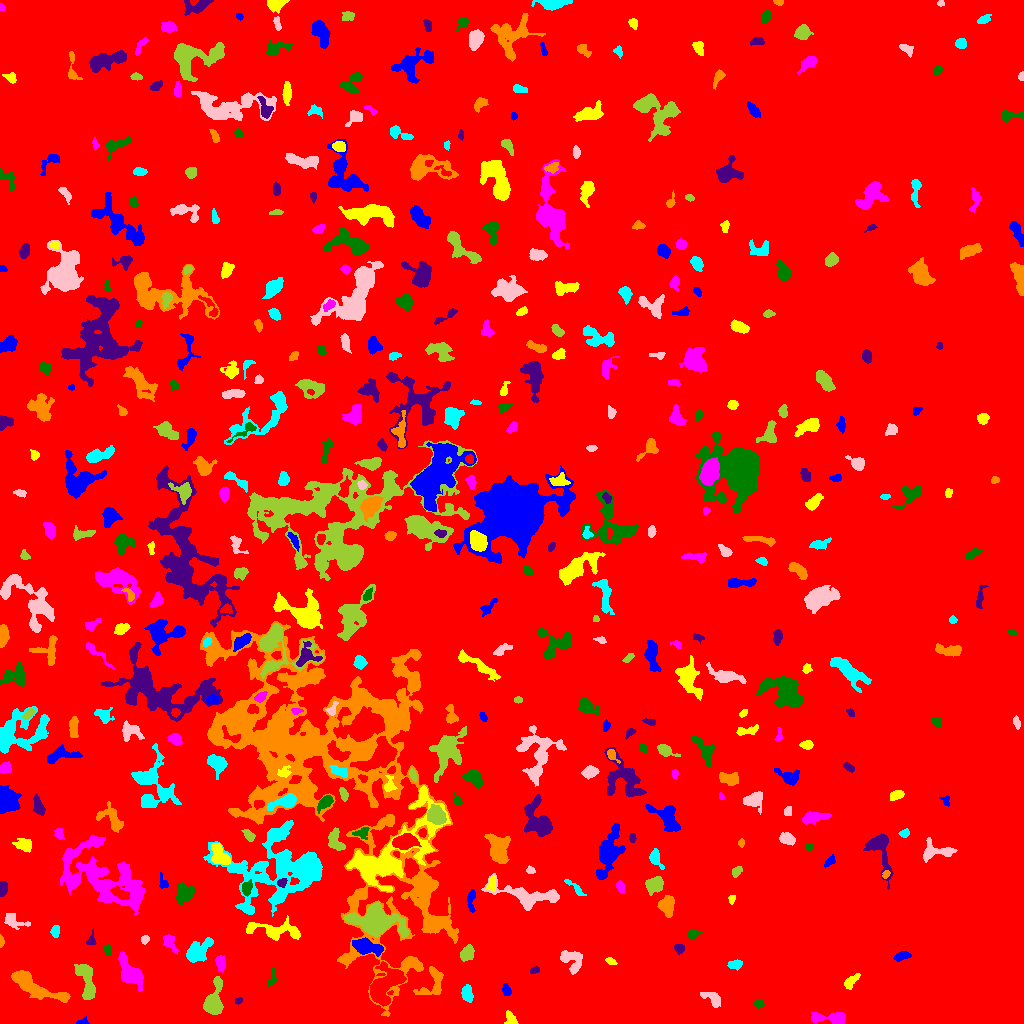

The table this chart was drawn from, first rows:
ID, X, Y, A, B, theta, total_flux, mu_max, mu_median, mu_mean, R_fwhm, R_e, R10, R90, x_start, x_end, y_start, y_end, area, greylevel
0, 466.8, 508.6, 286.4, 281.5, -1.138, 4107886, 20.0, 4.0, 4.642, 150.3, 269.5, 103.4, 424.9, 0, 1023, 0, 1023, 884921, 4.642
1, 82.14, 1.324, 2.891, 1.272, 0.06048, 111.0, 4.0, 2.0, 1.79, 3.241, 2.257, 0.7979, 3.613, 76, 89, 0, 7, 62, 10.79
2, 510.3, 4.037, 3.624, 2.626, -1.215, 540.0, 9.0, 4.0, 4.32, 4.029, 3.432, 1.262, 5.412, 504, 518, 0, 13, 125, 12.32
3, 830.3, 5.207, 10.53, 2.727, -0.02221, 985.0, 7.0, 3.0, 3.167, 7.024, 5.47, 2.185, 8.195, 811, 845, 0, 11, 311, 12.17
4, 758.8, 19.48, 2.061, 1.892, -1.563, 261.0, 7.0, 3.0, 3.263, 3.432, 2.585, 0.9772, 3.949, 754, 764, 15, 24, 80, 12.26
5, 238.2, 22.94, 2.028, 1.256, 0.4292, 98.0, 5.0, 2.0, 2.042, 2.394, 2.034, 0.7979, 3.141, 235, 242, 19, 26, 48, 11.04
6, 34.74, 36.81, 16.29, 4.273, -0.4678, 3748, 13.0, 5.0, 5.309, 8.5, 8.078, 3.192, 12.82, 11, 70, 21, 53, 706, 13.31
7, 467.1, 29.71, 3.875, 2.472, -1.284, 690.0, 10.0, 3.5, 4.059, 4.618, 3.868, 1.493, 6.257, 461, 473, 21, 39, 170, 12.06
8, 713.2, 24.87, 5.57, 2.898, -0.7257, 365.0, 5.0, 2.0, 1.834, 4.334, 4.107, 1.596, 6.531, 700, 720, 16, 31, 199, 10.83
9, 213.3, 19.62, 6.95, 3.795, 1.416, 6049, 49.0, 7.0, 13.27, 5.412, 5.171, 2.034, 9.202, 203, 223, 9, 47, 456, 22.27
10, 289.1, 47.07, 9.516, 7.523, -0.4253, 1834, 9.0, 3.0, 3.353, 6.555, 7.001, 2.646, 11.52, 264, 305, 24, 62, 547, 11.35
11, 506.5, 33.05, 2.807, 1.826, -1.269, 348.0, 8.0, 3.0, 3.588, 3.827, 2.877, 1.128, 4.514, 502, 511, 28, 40, 97, 12.59
12, 851.1, 42.24, 4.863, 2.078, 0.7807, 281.0, 4.0, 2.0, 1.873, 5.412, 3.742, 1.493, 5.726, 844, 860, 34, 50, 150, 10.87
13, 129.7, 51.35, 8.566, 3.946, -0.9814, 2744, 17.0, 5.0, 5.499, 5.323, 6.604, 2.394, 10.7, 118, 143, 32, 72, 499, 13.5
14, 272.1, 45.67, 5.081, 1.895, 1.362, 355.0, 7.0, 3.0, 3.318, 3.656, 3.385, 1.262, 5.171, 267, 277, 37, 56, 107, 13.32
15, 534.8, 53.46, 2.186, 1.322, 0.2541, 123.0, 5.0, 2.0, 1.952, 2.821, 2.185, 0.7979, 3.338, 530, 539, 50, 57, 63, 12.95
16, 432.4, 39.66, 9.359, 5.978, 1.045, 1154, 7.0, 3.0, 3.26, 6.676, 6.206, 2.394, 9.508, 413, 443, 29, 57, 354, 12.26
17, 735.6, 59.32, 3.49, 2.248, 0.1116, 460.0, 8.0, 4.0, 3.77, 4.478, 3.478, 1.382, 5.382, 727, 742, 53, 64, 122, 11.77
18, 571.3, 63.41, 6.679, 4.735, -0.8232, 990.0, 7.0, 3.0, 3.028, 5.944, 5.781, 2.185, 8.921, 560, 582, 49, 73, 327, 11.03
19, 87.55, 40.51, 10.39, 3.47, -1.395, 1413, 8.0, 3.0, 3.175, 7.653, 6.155, 2.394, 9.837, 74, 95, 24, 59, 445, 12.18
20, 383.7, 37.54, 10.28, 5.839, 0.8977, 4531, 17.0, 5.0, 5.608, 7.225, 8.078, 2.985, 13.22, 370, 406, 17, 62, 808, 16.61
21, 901.8, 67.23, 4.255, 1.946, 0.2388, 564.0, 8.0, 4.5, 4.273, 5.262, 3.785, 1.493, 5.614, 893, 911, 62, 72, 132, 12.27
22, 610.7, 62.07, 2.746, 1.561, -0.3964, 248.0, 6.0, 3.0, 3.543, 3.949, 2.646, 1.128, 4.146, 605, 617, 59, 66, 70, 11.54
23, 220.1, 60.75, 3.88, 2.199, -1.411, 422.0, 8.0, 3.0, 2.993, 4.107, 3.568, 1.382, 5.614, 215, 225, 51, 68, 141, 14.99
24, 107.7, 73.66, 2.423, 1.819, -1.329, 232.0, 6.0, 3.0, 2.864, 3.868, 2.706, 0.9772, 4.184, 103, 111, 68, 79, 81, 12.86
25, 679.5, 74.99, 2.394, 2.172, -0.6189, 368.0, 8.0, 4.0, 3.957, 4.029, 2.932, 1.128, 4.514, 674, 684, 69, 79, 93, 12.96
26, 1.202, 82.44, 2.729, 1.105, -1.501, 99.0, 4.0, 2.0, 1.941, 3.038, 2.034, 0.7979, 3.432, 0, 4, 76, 89, 51, 10.94
27, 197.7, 72.39, 7.867, 4.2, 0.698, 1356, 7.0, 3.0, 3.229, 7.838, 6.232, 2.585, 9.641, 186, 213, 61, 86, 420, 13.23
28, 145.2, 83.97, 2.028, 1.684, 1.193, 134.0, 5.0, 2.0, 1.971, 2.706, 2.326, 0.7979, 3.7, 141, 149, 79, 88, 68, 10.97
29, 467.1, 70.4, 3.759, 2.793, 1.075, 1223, 16.0, 6.0, 6.471, 4.918, 4.146, 1.596, 6.507, 460, 474, 62, 79, 189, 14.47
30, 646.1, 76.73, 2, 1.628, 0.04245, 185.0, 6.0, 3.0, 3.246, 3.523, 2.326, 0.9772, 3.523, 642, 650, 73, 80, 57, 12.25
31, 365.1, 76.8, 6.492, 3.179, -0.2493, 3463, 32.0, 6.0, 9.284, 5.015, 5.078, 1.954, 8.956, 352, 383, 67, 86, 373, 21.28
32, 277.2, 93.29, 14.97, 4.023, -0.07692, 1863, 10.0, 3.0, 3.495, 6.555, 7.269, 2.706, 11.47, 246, 300, 83, 108, 533, 14.5
33, 169.5, 81.59, 5.021, 2.592, -1.023, 372.0, 5.0, 2.0, 2.15, 4.687, 4.146, 1.693, 6.433, 163, 178, 69, 89, 173, 12.15
34, 693.1, 88.96, 3.072, 1.764, 0.2636, 173.0, 4.0, 2.0, 1.68, 4.146, 2.877, 1.128, 4.583, 687, 702, 85, 94, 103, 10.68
35, 91.23, 81.88, 2.207, 1.701, 0.118, 138.0, 5.0, 1.0, 1.605, 2.877, 2.257, 0.7979, 3.568, 86, 96, 79, 95, 86, 10.6
36, 431.8, 97.6, 3.318, 2.602, -0.2139, 378.0, 6.0, 3.0, 2.864, 4.983, 3.742, 1.493, 5.698, 425, 439, 93, 103, 132, 16.86
37, 55.28, 92.41, 2.78, 1.899, 1.523, 386.0, 8.0, 4.0, 3.899, 4.222, 2.985, 1.128, 4.583, 50, 59, 86, 98, 99, 12.9
38, 13.82, 101.9, 6.469, 3.411, -0.3594, 478.0, 5.0, 2.0, 2.213, 4.26, 4.853, 1.693, 7.356, 4, 30, 94, 110, 216, 10.21
39, 376.1, 102.6, 8.707, 5.288, -0.2092, 19513, 91.0, 7.0, 17.74, 6.91, 6.84, 2.646, 13.24, 344, 408, 86, 121, 1100, 28.74
40, 985.8, 108.6, 3.761, 1.629, 1.267, 174.0, 4.0, 2.0, 1.673, 4.184, 2.985, 1.128, 4.787, 982, 992, 100, 115, 104, 10.67
41, 471, 124.9, 5.594, 1.779, 1.49, 278.0, 6.0, 2.0, 1.917, 3.656, 3.385, 1.262, 5.754, 467, 475, 111, 134, 145, 12.92
42, 731.7, 124.5, 2.306, 1.703, 1.305, 171.0, 6.0, 3.0, 2.898, 3.29, 2.459, 0.9772, 3.827, 728, 735, 119, 128, 59, 10.9
43, 107.4, 125.3, 2.142, 1.849, -0.2254, 193.0, 6.0, 3.0, 2.969, 3.478, 2.523, 0.9772, 3.827, 103, 112, 122, 130, 65, 16.97
44, 184.4, 130.6, 4.671, 4.292, 0.9435, 1075, 7.0, 4.0, 3.548, 6.956, 5.528, 2.257, 8.463, 176, 194, 118, 141, 303, 15.55
45, 2.292, 134.9, 3.224, 1.842, 1.546, 506.0, 11.0, 4.0, 4.439, 3.613, 2.932, 1.128, 4.787, 0, 7, 127, 142, 114, 13.44
46, 666.9, 117.8, 5.033, 3.304, 1.557, 1360, 11.0, 5.0, 5.018, 6.024, 5.046, 2.034, 7.838, 657, 674, 106, 128, 271, 13.02
47, 574.5, 136.1, 7.141, 1.505, -0.7279, 198.0, 5.0, 1.0, 1.571, 2.764, 3.141, 1.128, 5.109, 564, 586, 128, 144, 126, 11.57
48, 528.9, 127.5, 17.26, 4.734, -0.1415, 3020, 12.0, 4.0, 4.109, 8.176, 8.019, 3.09, 13.05, 481, 559, 113, 150, 735, 12.11
49, 655.3, 139.2, 4.158, 3.257, 0.4643, 1303, 14.0, 4.0, 5.09, 5.015, 4.442, 1.693, 7.247, 645, 663, 128, 147, 256, 14.09
50, 748.1, 134.6, 4.214, 1.83, -0.8289, 381.0, 6.0, 3.0, 3.342, 5.015, 3.478, 1.382, 5.232, 742, 755, 128, 141, 114, 11.34
51, 162.7, 141.2, 4.501, 2.049, -1.273, 255.0, 4.0, 3.0, 2.713, 5.232, 3.29, 1.382, 4.886, 159, 168, 135, 151, 94, 12.71
52, 492.3, 139.8, 4.417, 2.02, 1.499, 282.0, 6.0, 2.0, 2.431, 3.949, 3.385, 1.262, 5.232, 486, 495, 132, 148, 116, 13.43
53, 620, 136.6, 2.686, 1.851, -1.133, 192.0, 5.0, 2.0, 2.043, 3.385, 2.821, 0.9772, 4.334, 616, 624, 130, 143, 94, 11.04
54, 246.6, 135.5, 3.512, 2.213, 1.305, 252.0, 5.0, 2.0, 1.853, 3.613, 3.432, 1.382, 5.352, 242, 252, 127, 144, 136, 16.85
55, 281.9, 140.6, 2.207, 1.837, 0.5084, 290.0, 8.0, 3.0, 3.671, 3.432, 2.523, 0.9772, 4.029, 277, 287, 136, 145, 79, 20.67
56, 885.6, 149, 2.118, 1.615, 0.9956, 160.0, 6.0, 3.0, 2.807, 3.241, 2.326, 0.7979, 3.523, 882, 890, 145, 153, 57, 15.81
57, 277.5, 153.2, 25.85, 18.91, 0.2068, 14525, 15.0, 4.0, 4.486, 10.95, 17.57, 6.555, 27.95, 203, 322, 107, 203, 3238, 14.49
58, 529.9, 153.3, 2.045, 1.897, -0.439, 147.0, 5.0, 2.0, 2.333, 2.932, 2.459, 0.7979, 3.785, 526, 535, 150, 158, 63, 11.33
59, 736.4, 151.9, 2.543, 1.863, 0.8523, 226.0, 6.0, 2.0, 2.379, 3.656, 2.706, 0.9772, 4.334, 732, 742, 146, 157, 95, 11.38
... 429 more rows
